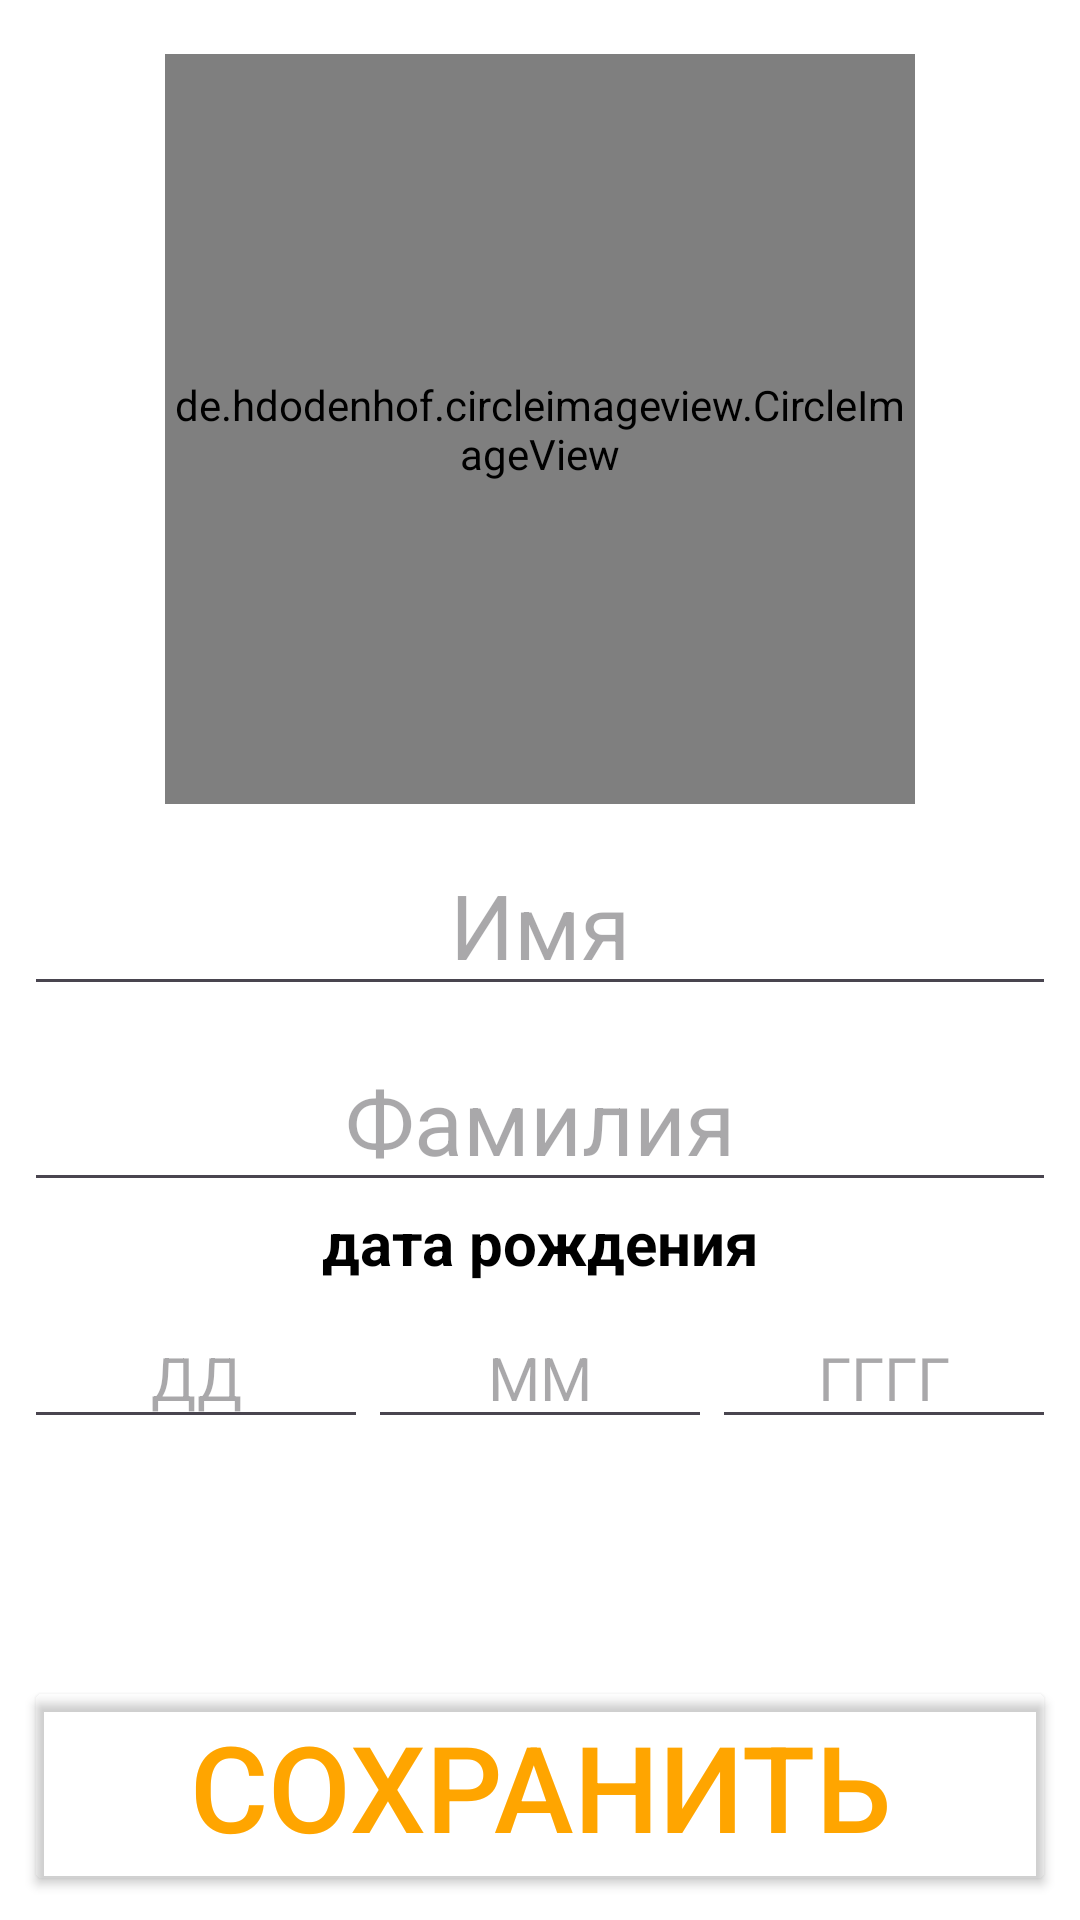

Android layout source for this screen:
<!-- AndroidManifest.xml: application theme Theme.Samojlov_AV_Homework_Module_12_number_10 -->
<!-- res/layout/activity_main.xml -->
<?xml version="1.0" encoding="utf-8"?>
<ScrollView xmlns:android="http://schemas.android.com/apk/res/android"
    xmlns:app="http://schemas.android.com/apk/res-auto"
    xmlns:tools="http://schemas.android.com/tools"
    android:id="@+id/main"
    android:layout_width="match_parent"
    android:layout_height="match_parent"
    android:background="@color/white"
    android:fillViewport="true"
    tools:context=".MainActivity">

    <LinearLayout
        android:layout_width="match_parent"
        android:layout_height="@dimen/layout_width"
        android:layout_gravity="center_horizontal"
        android:orientation="vertical"
        android:padding="@dimen/padding"
        app:layout_constraintBottom_toBottomOf="parent"
        app:layout_constraintEnd_toEndOf="parent"
        app:layout_constraintStart_toStartOf="parent"
        app:layout_constraintTop_toTopOf="parent">

        <LinearLayout
            android:layout_width="match_parent"
            android:layout_height="wrap_content"
            android:layout_margin="@dimen/paddingCircleImageView"
            android:gravity="center"
            android:orientation="vertical">

            <de.hdodenhof.circleimageview.CircleImageView
                android:id="@+id/photoCircleImageViewMainCIV"
                android:layout_width="@dimen/circleImageViewRadiusMainActivity"
                android:layout_height="@dimen/circleImageViewRadiusMainActivity"
                android:scaleType="centerCrop"
                android:src="@drawable/empty_photo"></de.hdodenhof.circleimageview.CircleImageView>

        </LinearLayout>

        <LinearLayout
            android:layout_width="match_parent"
            android:layout_height="wrap_content"
            android:gravity="center"
            android:orientation="vertical">

            <EditText
                android:id="@+id/nameEditTextMainET"
                android:layout_width="match_parent"
                android:layout_height="wrap_content"
                android:gravity="center"
                android:hint="@string/nameEditTextMainTV_Hint"
                android:textColor="@color/Blue"
                android:textSize="@dimen/textSizeMainTV_Name_Surname"></EditText>

            <EditText
                android:id="@+id/surnameEditTextMainET"
                android:layout_width="match_parent"
                android:layout_height="wrap_content"
                android:layout_marginTop="@dimen/textMarginTop"
                android:gravity="center"
                android:hint="@string/surnameEditTextMainTV_Hint"
                android:textColor="@color/Blue"
                android:textSize="@dimen/textSizeMainTV_Name_Surname"></EditText>

        </LinearLayout>

        <LinearLayout
            android:layout_width="match_parent"
            android:layout_height="wrap_content"
            android:gravity="center"
            android:orientation="vertical">

            <TextView
                android:id="@+id/yearOfBirthPhraseTextViewTV"
                android:layout_width="match_parent"
                android:layout_height="wrap_content"
                android:gravity="center"
                android:text="@string/yearOfBirthPhraseTextViewTV"
                android:textColor="@color/black"
                android:textSize="@dimen/textSizeMainYearOfBirth"
                android:textStyle="bold"></TextView>

            <LinearLayout
                android:layout_width="match_parent"
                android:layout_height="wrap_content"
                android:layout_marginTop="@dimen/textMarginTop"
                android:gravity="center"
                android:orientation="horizontal">

                <EditText
                    android:id="@+id/dayMainEditTextET"
                    android:layout_width="match_parent"
                    android:layout_height="match_parent"
                    android:layout_weight="1"
                    android:gravity="center"
                    android:hint="@string/dayMainEditTextET_Hint"
                    android:inputType="number"
                    android:textColor="@color/Blue"
                    android:textSize="@dimen/textSizeMainYearOfBirthEditText"></EditText>

                <EditText
                    android:id="@+id/monthMainEditTextET"
                    android:layout_width="match_parent"
                    android:layout_height="match_parent"
                    android:layout_weight="1"
                    android:gravity="center"
                    android:hint="@string/monthMainEditTextET_Hint"
                    android:inputType="number"
                    android:textColor="@color/Blue"
                    android:textSize="@dimen/textSizeMainYearOfBirthEditText"></EditText>

                <EditText
                    android:id="@+id/yearMainEditTextET"
                    android:layout_width="match_parent"
                    android:layout_height="match_parent"
                    android:layout_weight="1"
                    android:gravity="center"
                    android:hint="@string/yearMainEditTextET_Hint"
                    android:inputType="number"
                    android:textColor="@color/Blue"
                    android:textSize="@dimen/textSizeMainYearOfBirthEditText"></EditText>
            </LinearLayout>
        </LinearLayout>

        <LinearLayout
            android:layout_width="match_parent"
            android:layout_height="match_parent"
            android:gravity="bottom"
            android:orientation="vertical">

            <Button
                android:id="@+id/saveButtonBT"
                android:layout_width="match_parent"
                android:layout_height="wrap_content"
                android:backgroundTint="@color/Transparent"
                android:text="@string/saveButtonBT"
                android:textColor="@color/Orange"
                android:textSize="@dimen/textSizeMainButtonText"></Button>
        </LinearLayout>

    </LinearLayout>

</ScrollView>
<!-- resources referenced by this layout -->
<resources>
  <color name="Blue">#0000ff</color>
  <color name="Orange">#ffa500</color>
  <color name="Transparent">#00FFFFFF</color>
  <color name="black">#FF000000</color>
  <color name="white">#FFFFFFFF</color>
  <dimen name="circleImageViewRadiusMainActivity">250dp</dimen>
  <dimen name="layout_width">0dp</dimen>
  <dimen name="padding">8dp</dimen>
  <dimen name="paddingCircleImageView">10dp</dimen>
  <dimen name="textMarginTop">8sp</dimen>
  <dimen name="textSizeMainButtonText">40sp</dimen>
  <dimen name="textSizeMainTV_Name_Surname">30sp</dimen>
  <dimen name="textSizeMainYearOfBirth">20sp</dimen>
  <dimen name="textSizeMainYearOfBirthEditText">20sp</dimen>
  <!-- drawable empty_photo (drawable) -->
  <vector xmlns:android="http://schemas.android.com/apk/res/android" android:height="250dp" android:tint="#BBBBBB" android:viewportHeight="24" android:viewportWidth="24" android:width="250dp">
        
      <path android:fillColor="@android:color/white" android:pathData="M12,12c2.21,0 4,-1.79 4,-4s-1.79,-4 -4,-4 -4,1.79 -4,4 1.79,4 4,4zM12,14c-2.67,0 -8,1.34 -8,4v2h16v-2c0,-2.66 -5.33,-4 -8,-4z"/>
      
  </vector>
  <string name="dayMainEditTextET_Hint">ДД</string>
  <string name="monthMainEditTextET_Hint">ММ</string>
  <string name="nameEditTextMainTV_Hint">Имя</string>
  <string name="saveButtonBT">Сохранить</string>
  <string name="surnameEditTextMainTV_Hint">Фамилия</string>
  <string name="yearMainEditTextET_Hint">ГГГГ</string>
  <string name="yearOfBirthPhraseTextViewTV">дата рождения</string>
  <style name="Theme.Samojlov_AV_Homework_Module_12_number_10" parent="Base.Theme.Samojlov_AV_Homework_Module_12_number_10" />
  <style name="Base.Theme.Samojlov_AV_Homework_Module_12_number_10" parent="Theme.Material3.DayNight.NoActionBar">
          
          
      </style>
</resources>
